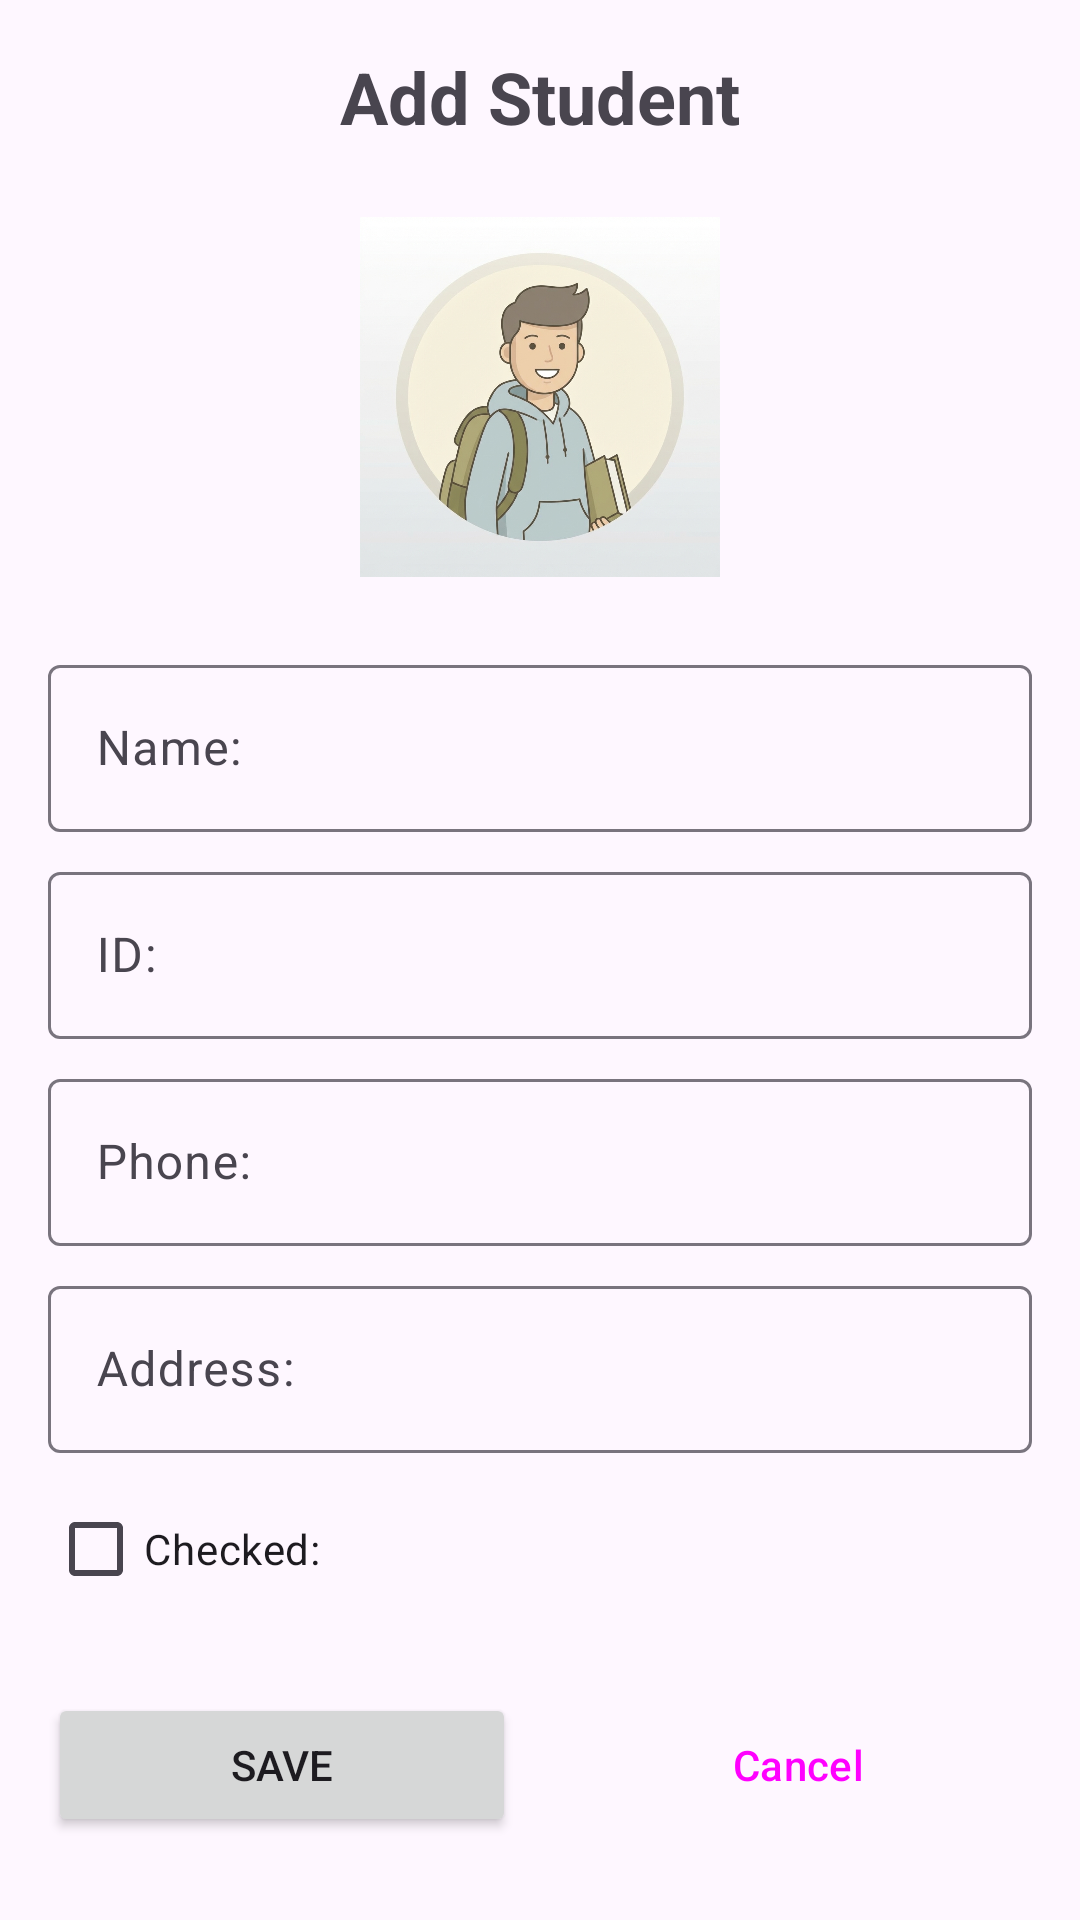

Android layout source for this screen:
<!-- AndroidManifest.xml: application theme Theme.StudentsApp -->
<!-- res/layout/activity_add_student.xml -->
<?xml version="1.0" encoding="utf-8"?>
<androidx.constraintlayout.widget.ConstraintLayout xmlns:android="http://schemas.android.com/apk/res/android"
    xmlns:app="http://schemas.android.com/apk/res-auto"
    xmlns:tools="http://schemas.android.com/tools"
    android:layout_width="match_parent"
    android:layout_height="match_parent"
    android:padding="16dp"
    tools:context=".AddStudentActivity">

    <TextView
        android:id="@+id/tv_title"
        android:layout_width="wrap_content"
        android:layout_height="wrap_content"
        android:text="@string/add_student"
        android:textSize="24sp"
        android:textStyle="bold"
        app:layout_constraintEnd_toEndOf="parent"
        app:layout_constraintStart_toStartOf="parent"
        app:layout_constraintTop_toTopOf="parent" />

    <ImageView
        android:id="@+id/iv_student"
        android:layout_width="120dp"
        android:layout_height="120dp"
        android:layout_marginTop="24dp"
        android:src="@drawable/avatar"
        app:layout_constraintEnd_toEndOf="parent"
        app:layout_constraintStart_toStartOf="parent"
        app:layout_constraintTop_toBottomOf="@id/tv_title" />

    <com.google.android.material.textfield.TextInputLayout
        android:id="@+id/til_name"
        android:layout_width="match_parent"
        android:layout_height="wrap_content"
        android:layout_marginTop="24dp"
        android:hint="@string/name"
        app:layout_constraintTop_toBottomOf="@id/iv_student">

        <com.google.android.material.textfield.TextInputEditText
            android:id="@+id/et_name"
            android:layout_width="match_parent"
            android:layout_height="wrap_content"
            android:inputType="textPersonName" />
    </com.google.android.material.textfield.TextInputLayout>

    <com.google.android.material.textfield.TextInputLayout
        android:id="@+id/til_id"
        android:layout_width="match_parent"
        android:layout_height="wrap_content"
        android:layout_marginTop="8dp"
        android:hint="@string/id"
        app:layout_constraintTop_toBottomOf="@id/til_name">

        <com.google.android.material.textfield.TextInputEditText
            android:id="@+id/et_id"
            android:layout_width="match_parent"
            android:layout_height="wrap_content"
            android:inputType="number" />
    </com.google.android.material.textfield.TextInputLayout>

    <com.google.android.material.textfield.TextInputLayout
        android:id="@+id/til_phone"
        android:layout_width="match_parent"
        android:layout_height="wrap_content"
        android:layout_marginTop="8dp"
        android:hint="@string/phone"
        app:layout_constraintTop_toBottomOf="@id/til_id">

        <com.google.android.material.textfield.TextInputEditText
            android:id="@+id/et_phone"
            android:layout_width="match_parent"
            android:layout_height="wrap_content"
            android:inputType="phone" />
    </com.google.android.material.textfield.TextInputLayout>

    <com.google.android.material.textfield.TextInputLayout
        android:id="@+id/til_address"
        android:layout_width="match_parent"
        android:layout_height="wrap_content"
        android:layout_marginTop="8dp"
        android:hint="@string/address"
        app:layout_constraintTop_toBottomOf="@id/til_phone">

        <com.google.android.material.textfield.TextInputEditText
            android:id="@+id/et_address"
            android:layout_width="match_parent"
            android:layout_height="wrap_content"
            android:inputType="textPostalAddress" />
    </com.google.android.material.textfield.TextInputLayout>

    <CheckBox
        android:id="@+id/cb_checked"
        android:layout_width="wrap_content"
        android:layout_height="wrap_content"
        android:layout_marginTop="8dp"
        android:text="@string/checked"
        app:layout_constraintStart_toStartOf="parent"
        app:layout_constraintTop_toBottomOf="@id/til_address" />

    <Button
        android:id="@+id/btn_save"
        android:layout_width="0dp"
        android:layout_height="wrap_content"
        android:layout_marginTop="24dp"
        android:layout_marginEnd="8dp"
        android:text="@string/save"
        app:layout_constraintEnd_toStartOf="@+id/btn_cancel"
        app:layout_constraintHorizontal_bias="0.5"
        app:layout_constraintStart_toStartOf="parent"
        app:layout_constraintTop_toBottomOf="@id/cb_checked" />

    <Button
        android:id="@+id/btn_cancel"
        style="@style/Widget.Material3.Button.OutlinedButton"
        android:layout_width="0dp"
        android:layout_height="wrap_content"
        android:layout_marginStart="8dp"
        android:text="@string/cancel"
        app:layout_constraintBottom_toBottomOf="@+id/btn_save"
        app:layout_constraintEnd_toEndOf="parent"
        app:layout_constraintHorizontal_bias="0.5"
        app:layout_constraintStart_toEndOf="@+id/btn_save"
        app:layout_constraintTop_toTopOf="@+id/btn_save" />

</androidx.constraintlayout.widget.ConstraintLayout>
<!-- resources referenced by this layout -->
<resources>
  <!-- drawable avatar: png bitmap (drawable, 419572 bytes) -->
  <string name="add_student">Add Student</string>
  <string name="address">Address:</string>
  <string name="cancel">Cancel</string>
  <string name="checked">Checked:</string>
  <string name="id">ID:</string>
  <string name="name">Name:</string>
  <string name="phone">Phone:</string>
  <string name="save">Save</string>
  <style name="Theme.StudentsApp" parent="Theme.Material3.DayNight.NoActionBar">
          
          <item name="colorPrimary">@color/purple_500</item>
          <item name="colorPrimaryVariant">@color/purple_700</item>
          <item name="colorOnPrimary">@color/white</item>
          
          <item name="colorSecondary">@color/teal_200</item>
          <item name="colorSecondaryVariant">@color/teal_700</item>
          <item name="colorOnSecondary">@color/black</item>
          
          <item name="android:statusBarColor">?attr/colorPrimaryVariant</item>
          
      </style>
  <!-- not gathered from this repository: default colours our renderer supplied (Android Studio template values) -->
  <color name="purple_500">#FF6200EE</color>
  <color name="purple_700">#FF3700B3</color>
  <color name="teal_200">#FF03DAC5</color>
  <color name="teal_700">#FF018786</color>
  <color name="black">#FF000000</color>
  <color name="white">#FFFFFFFF</color>
</resources>
